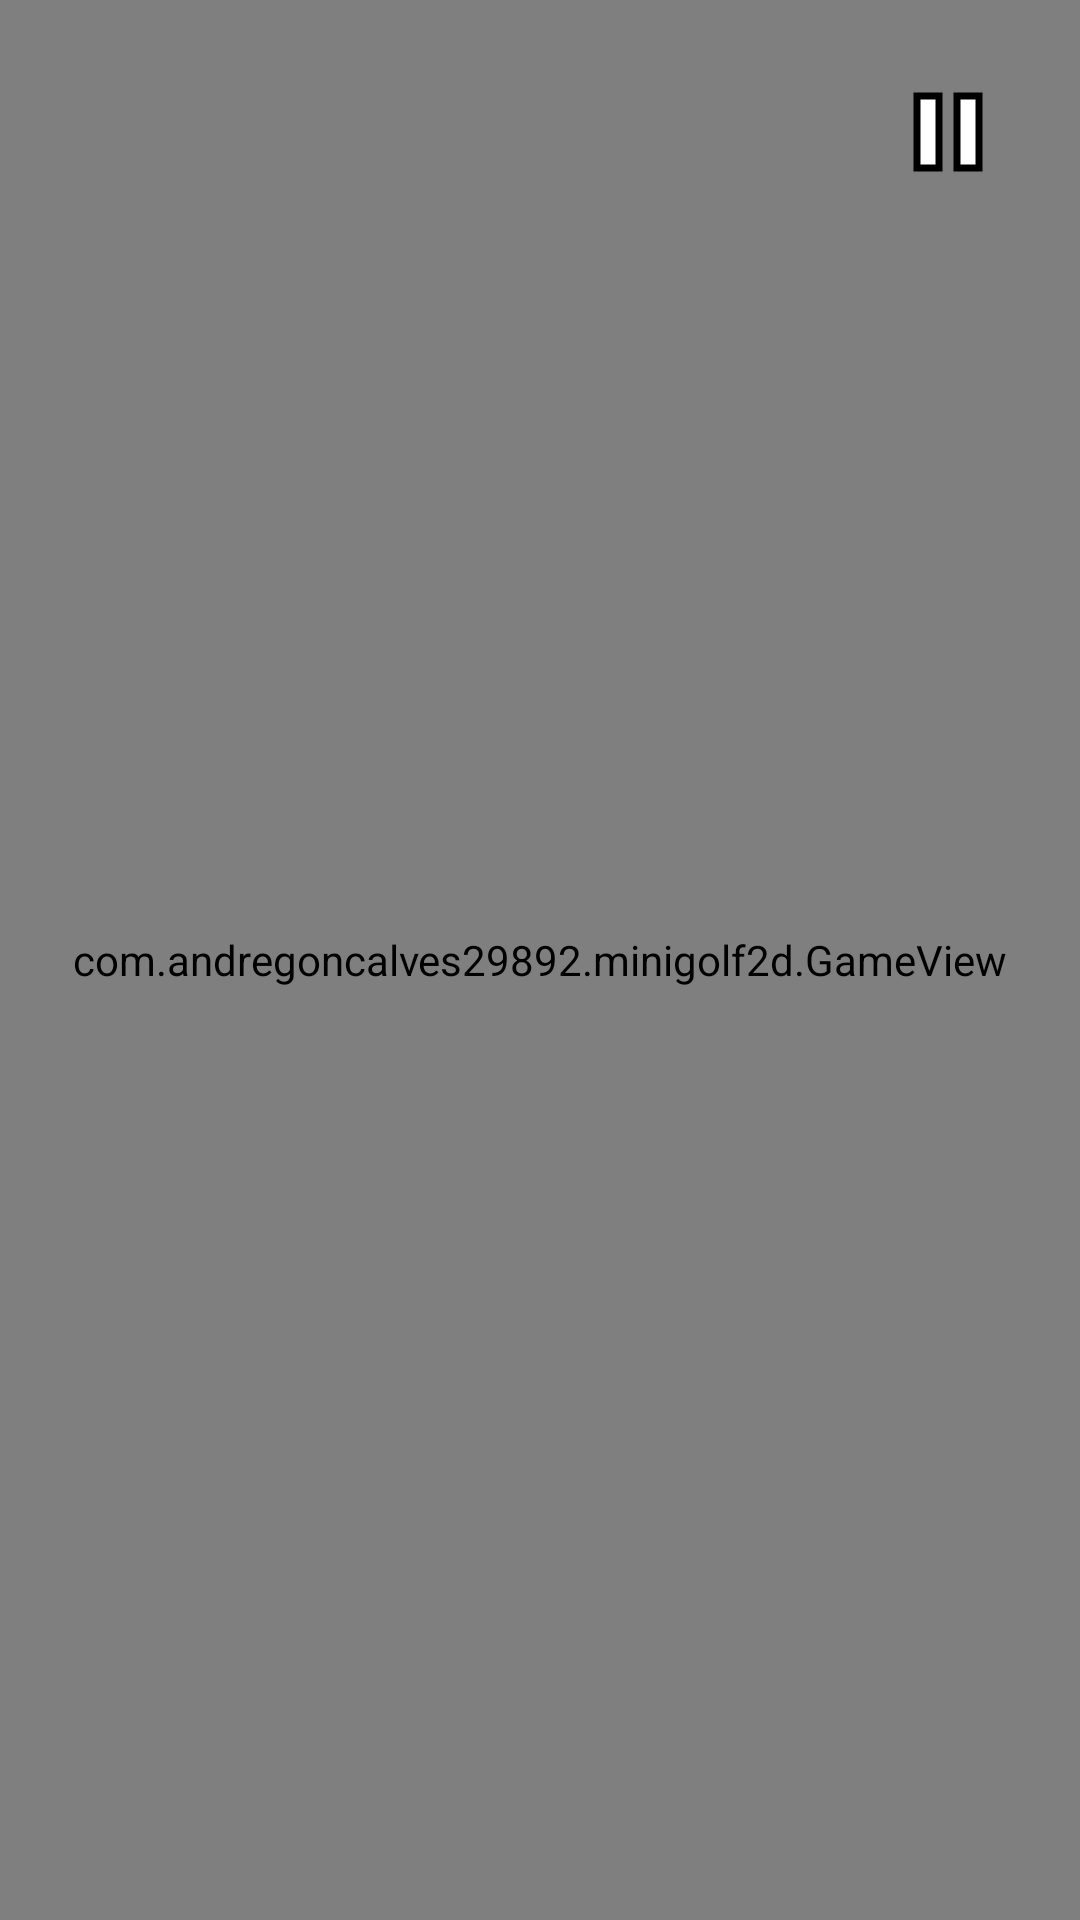

Reconstruct the res/layout file that produces this screen, plus the resources it refers to.
<!-- AndroidManifest.xml: application theme Theme.MiniGolf2D -->
<!-- res/layout/activity_game.xml -->
<?xml version="1.0" encoding="utf-8"?>
<androidx.constraintlayout.widget.ConstraintLayout xmlns:android="http://schemas.android.com/apk/res/android"
    xmlns:app="http://schemas.android.com/apk/res-auto"
    android:layout_width="match_parent"
    android:layout_height="match_parent">

    <com.andregoncalves29892.minigolf2d.GameView
        android:id="@+id/gameView"
        android:layout_width="match_parent"
        android:layout_height="match_parent" />

    <ImageButton
        android:id="@+id/btnPause"
        android:layout_width="56dp"
        android:layout_height="56dp"
        android:layout_marginTop="16dp"
        android:layout_marginEnd="16dp"
        android:background="?attr/selectableItemBackgroundBorderless"
        android:padding="8dp"
        android:scaleType="fitCenter"
        android:src="@drawable/ic_pause_custom"
        app:layout_constraintEnd_toEndOf="parent"
        app:layout_constraintTop_toTopOf="parent" />

    <androidx.constraintlayout.widget.ConstraintLayout
        android:id="@+id/layoutPauseMenu"
        android:layout_width="350dp"
        android:layout_height="wrap_content"
        android:background="#DD000000"
        android:elevation="10dp"
        android:padding="20dp"
        android:visibility="gone"
        app:layout_constraintBottom_toBottomOf="parent"
        app:layout_constraintEnd_toEndOf="parent"
        app:layout_constraintStart_toStartOf="parent"
        app:layout_constraintTop_toTopOf="parent">

        <TextView
            android:id="@+id/tvPauseTitle"
            android:layout_width="wrap_content"
            android:layout_height="wrap_content"
            android:text="PAUSA"
            android:textColor="#FFFFFF"
            android:textSize="28sp"
            android:textStyle="bold"
            app:layout_constraintEnd_toEndOf="parent"
            app:layout_constraintStart_toStartOf="parent"
            app:layout_constraintTop_toTopOf="parent" />

        <TextView android:id="@+id/txtFX" android:layout_width="wrap_content" android:layout_height="wrap_content" android:layout_marginTop="20dp" android:text="Volume Efeitos" android:textColor="#FFFFFF" app:layout_constraintStart_toStartOf="parent" app:layout_constraintTop_toBottomOf="@id/tvPauseTitle" />
        <SeekBar android:id="@+id/sbFX" android:layout_width="0dp" android:layout_height="wrap_content" android:max="100" android:progress="80" app:layout_constraintEnd_toEndOf="parent" app:layout_constraintStart_toStartOf="parent" app:layout_constraintTop_toBottomOf="@id/txtFX" />
        <TextView android:id="@+id/txtMusic" android:layout_width="wrap_content" android:layout_height="wrap_content" android:layout_marginTop="15dp" android:text="Volume Música" android:textColor="#FFFFFF" app:layout_constraintStart_toStartOf="parent" app:layout_constraintTop_toBottomOf="@id/sbFX" />
        <SeekBar android:id="@+id/sbMusic" android:layout_width="0dp" android:layout_height="wrap_content" android:max="100" android:progress="50" app:layout_constraintEnd_toEndOf="parent" app:layout_constraintStart_toStartOf="parent" app:layout_constraintTop_toBottomOf="@id/txtMusic" />

        <Button android:id="@+id/btnContinue" android:layout_width="match_parent" android:layout_height="wrap_content" android:layout_marginTop="20dp" android:text="Continuar Jogo" app:layout_constraintTop_toBottomOf="@id/sbMusic" />
        <Button android:id="@+id/btnReset" android:layout_width="match_parent" android:layout_height="wrap_content" android:text="Reiniciar Jogo" app:layout_constraintTop_toBottomOf="@id/btnContinue" />
        <Button android:id="@+id/btnExit" android:layout_width="match_parent" android:layout_height="wrap_content" android:backgroundTint="#FF4444" android:text="Sair para Menu" app:layout_constraintTop_toBottomOf="@id/btnReset" />
    </androidx.constraintlayout.widget.ConstraintLayout>

    <androidx.constraintlayout.widget.ConstraintLayout
        android:id="@+id/layoutGameOverMenu"
        android:layout_width="350dp"
        android:layout_height="wrap_content"
        android:background="#EF000000"
        android:elevation="12dp"
        android:padding="20dp"
        android:visibility="gone"
        app:layout_constraintBottom_toBottomOf="parent"
        app:layout_constraintEnd_toEndOf="parent"
        app:layout_constraintStart_toStartOf="parent"
        app:layout_constraintTop_toTopOf="parent">

        <TextView
            android:id="@+id/tvGameOverTitle"
            android:layout_width="wrap_content"
            android:layout_height="wrap_content"
            android:text="CURSO CONCLUÍDO!"
            android:textColor="#4CAF50"
            android:textSize="28sp"
            android:textStyle="bold"
            app:layout_constraintEnd_toEndOf="parent"
            app:layout_constraintStart_toStartOf="parent"
            app:layout_constraintTop_toTopOf="parent" />

        <TextView
            android:id="@+id/tvPontuacaoFinalLabel"
            android:layout_width="wrap_content"
            android:layout_height="wrap_content"
            android:layout_marginTop="20dp"
            android:text="A Tua Pontuação:"
            android:textColor="#FFFFFF"
            android:textSize="18sp"
            app:layout_constraintEnd_toEndOf="parent"
            app:layout_constraintStart_toStartOf="parent"
            app:layout_constraintTop_toBottomOf="@id/tvGameOverTitle" />

        <TextView
            android:id="@+id/tvPontuacaoFinalValor"
            android:layout_width="wrap_content"
            android:layout_height="wrap_content"
            android:text="85"
            android:textColor="#FFEB3B"
            android:textSize="48sp"
            android:textStyle="bold"
            app:layout_constraintEnd_toEndOf="parent"
            app:layout_constraintStart_toStartOf="parent"
            app:layout_constraintTop_toBottomOf="@id/tvPontuacaoFinalLabel" />

        <TextView
            android:id="@+id/tvMelhorPontuacaoLabel"
            android:layout_width="wrap_content"
            android:layout_height="wrap_content"
            android:layout_marginTop="8dp"
            android:text="Melhor Pontuação: 0"
            android:textColor="#AAAAAA"
            android:textSize="16sp"
            app:layout_constraintEnd_toEndOf="parent"
            app:layout_constraintStart_toStartOf="parent"
            app:layout_constraintTop_toBottomOf="@id/tvPontuacaoFinalValor" />

        <Button
            android:id="@+id/btnJogarNovamente"
            android:layout_width="match_parent"
            android:layout_height="wrap_content"
            android:layout_marginTop="24dp"
            android:text="Jogar Novamente"
            app:layout_constraintTop_toBottomOf="@id/tvMelhorPontuacaoLabel" />

        <Button
            android:id="@+id/btnSairGameOver"
            android:layout_width="match_parent"
            android:layout_height="wrap_content"
            android:backgroundTint="#FF4444"
            android:text="Menu Principal"
            app:layout_constraintTop_toBottomOf="@id/btnJogarNovamente" />

    </androidx.constraintlayout.widget.ConstraintLayout>

</androidx.constraintlayout.widget.ConstraintLayout>
<!-- resources referenced by this layout -->
<resources>
  <!-- drawable ic_pause_custom (drawable) -->
  <?xml version="1.0" encoding="utf-8"?>
  <vector xmlns:android="http://schemas.android.com/apk/res/android"
      android:width="24dp"
      android:height="24dp"
      android:viewportWidth="24"
      android:viewportHeight="24">
      <path
          android:strokeColor="#000000"
          android:strokeWidth="1.8"
          android:pathData="M6,5L10,5L10,19L6,19Z M14,5L18,5L18,19L14,19Z" />
      <path
          android:fillColor="#FFFFFF"
          android:pathData="M6.5,5.5L9.5,5.5L9.5,18.5L6.5,18.5Z M14.5,5.5L17.5,5.5L17.5,18.5L14.5,18.5Z" />
  </vector>
  <style name="Theme.MiniGolf2D" parent="Base.Theme.MiniGolf2D" />
  <style name="Base.Theme.MiniGolf2D" parent="Theme.Material3.DayNight.NoActionBar">
          
          
      </style>
</resources>
